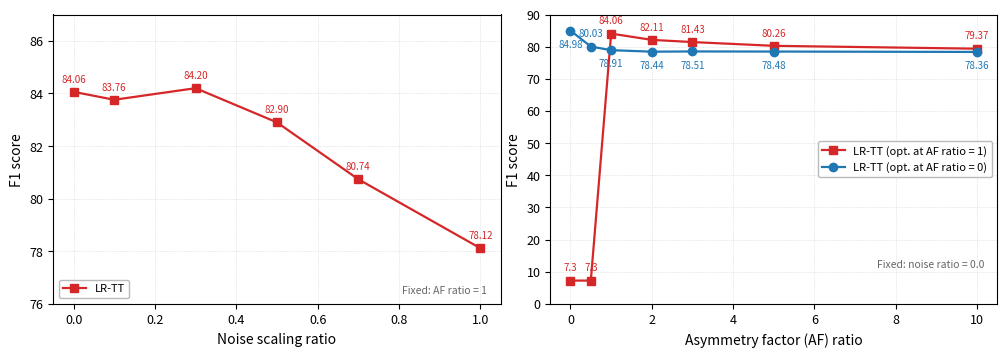

Here is the Python script that generated this plot: (Note: this script raises an exception after producing the figure.)
"""Figure 6(c): Noise ratio and asymmetry (gamma) ratio sweeps.
Two device conditions compared: 6T1C-gamma (T249) and multi-level ideal (T267).
"""
import numpy as np
import matplotlib
matplotlib.use('Agg')
import matplotlib.pyplot as plt

# T267: constantstepideal + abml=10 (ideal symmetric, multi-level)
noise_t267 = [
    {'ratio': 0.0, 'f1': 78.91},
    {'ratio': 0.1, 'f1': 79.08},
    {'ratio': 0.3, 'f1': 78.79},
    {'ratio': 0.5, 'f1': 78.83},
    {'ratio': 0.7, 'f1': 78.71},
    {'ratio': 1.0, 'f1': 79.11},
]
gamma_t267 = [
    {'ratio': 0.0, 'f1': 84.98},
    {'ratio': 0.5, 'f1': 80.03},
    {'ratio': 1.0, 'f1': 78.91},
    {'ratio': 2.0, 'f1': 78.44},
    {'ratio': 3.0, 'f1': 78.51},
    {'ratio': 5.0, 'f1': 78.48},
    {'ratio': 10.0, 'f1': 78.36},
]

# T249: 6T1C-gamma device (inherent asymmetry, AF ratio=1 is native)
noise_t249 = [
    {'ratio': 0.0, 'f1': 84.06},
    {'ratio': 0.1, 'f1': 83.76},
    {'ratio': 0.3, 'f1': 84.20},
    {'ratio': 0.5, 'f1': 82.90},
    {'ratio': 0.7, 'f1': 80.74},
    {'ratio': 1.0, 'f1': 78.12},
]
gamma_t249 = [
    {'ratio': 0.0, 'f1': 7.27},
    {'ratio': 0.5, 'f1': 7.27},
    {'ratio': 1.0, 'f1': 84.06},
    {'ratio': 2.0, 'f1': 82.11},
    {'ratio': 3.0, 'f1': 81.43},
    {'ratio': 5.0, 'f1': 80.26},
    {'ratio': 10.0, 'f1': 79.37},
]

plt.rcParams.update({
    'font.size': 9, 'axes.labelsize': 10,
    'xtick.labelsize': 9, 'ytick.labelsize': 9,
    'axes.linewidth': 0.8,
})

fig, (ax1, ax2) = plt.subplots(1, 2, figsize=(10, 3.5))

# --- Left: Noise ratio sweep (AF=1 optimized only) ---
nr = [d['ratio'] for d in noise_t249]
nf = [d['f1'] for d in noise_t249]
ax1.plot(nr, nf, 's-', color='#d62728', linewidth=1.6, markersize=6, zorder=3,
         label='LR-TT')
for r, f in zip(nr, nf):
    ax1.annotate(f'{f:.2f}', (r, f), textcoords='offset points', xytext=(0, 7),
                 fontsize=7, ha='center', color='#d62728')

ax1.set_xlabel('Noise scaling ratio')
ax1.set_ylabel('F1 score')
ax1.set_ylim(76, 87)
ax1.text(0.97, 0.03, 'Fixed: AF ratio = 1', transform=ax1.transAxes,
         fontsize=7.5, ha='right', va='bottom', color='0.4')
ax1.legend(fontsize=8, loc='lower left', framealpha=0.9, edgecolor='0.7')
ax1.grid(True, linestyle=':', linewidth=0.5, alpha=0.6)

# --- Right: Gamma (AF) ratio sweep ---
for data, color, marker, label in [
    (gamma_t249, '#d62728', 's', 'LR-TT (opt. at AF ratio = 1)'),
    (gamma_t267, '#1f77b4', 'o', 'LR-TT (opt. at AF ratio = 0)'),
]:
    x = [d['ratio'] for d in data]
    y = [d['f1'] for d in data]
    ax2.plot(x, y, f'{marker}-', color=color, linewidth=1.6, markersize=6, zorder=3,
             label=label)
    for r, f in zip(x, y):
        if f < 10:
            ax2.annotate(f'{f:.1f}', (r, f), textcoords='offset points', xytext=(0, 7),
                         fontsize=7, ha='center', color=color)
        else:
            oy = 7 if label.endswith('ratio = 1)') else -12
            if label.endswith('ratio = 0)') and r == 0.5:
                oy = 7
            ax2.annotate(f'{f:.2f}', (r, f), textcoords='offset points', xytext=(0, oy),
                         fontsize=7, ha='center', color=color)

ax2.set_xlabel('Asymmetry factor (AF) ratio')
ax2.set_ylabel('F1 score')
ax2.set_ylim(0, 90)
ax2.text(0.97, 0.12, 'Fixed: noise ratio = 0.0', transform=ax2.transAxes,
         fontsize=7.5, ha='right', va='bottom', color='0.4')
ax2.legend(fontsize=8, loc='center right', framealpha=0.9, edgecolor='0.7')
ax2.grid(True, linestyle=':', linewidth=0.5, alpha=0.6)

fig.tight_layout(pad=0.5)

OUT = '/root/LRTT/examples/bert/results/plots/fig6c_noise_asymmetry.png'
fig.savefig(OUT, dpi=300, bbox_inches='tight')
fig.savefig(OUT.replace('.png', '.svg'), bbox_inches='tight')
print(f'Saved: {OUT}')
